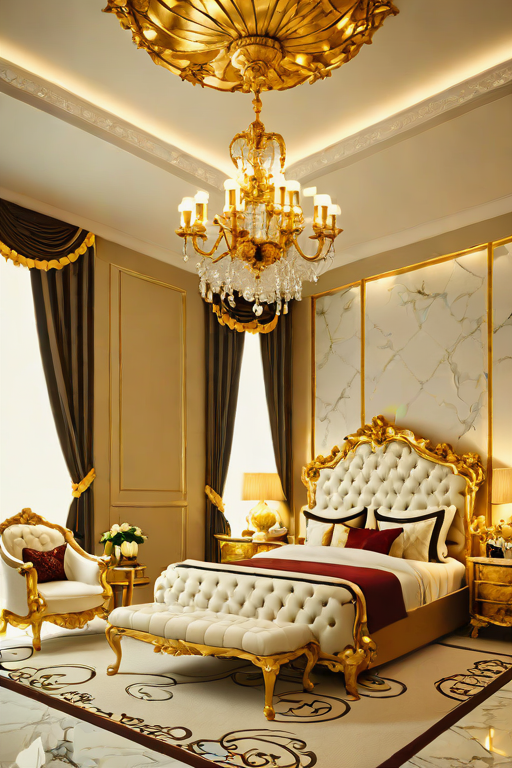
Generation parameters embedded in this image by AUTOMATIC1111 Stable Diffusion web UI or a fork of it (Forge, ...) (PNG 'parameters' text chunk):
'interior design of a luxurious master bedroom, gold and marble furniture, luxury, intricate, breathtaking'
Negative prompt: 'blurry, blur, text, watermark, render, 3D, NSFW, nude, CGI, monochrome, B&W, cartoon, painting, smooth, plastic, blurry, low-resolution, deep-fried, oversaturated'
Steps: 5, CFG scale: 1.800000, Seed: 42, Size: 512x768, Model: sdxl_turbo_q8_0.gguf, RNG: cuda, Sampler: euler_a, Version: stable-diffusion.cpp